Run: headless pygame with SDL's dummy video driver; simulated clock (each Clock.tick advances the game by its frame time, no real sleeping); random seed 0; keys injected as events and as key.get_pressed() state; no mouse input.
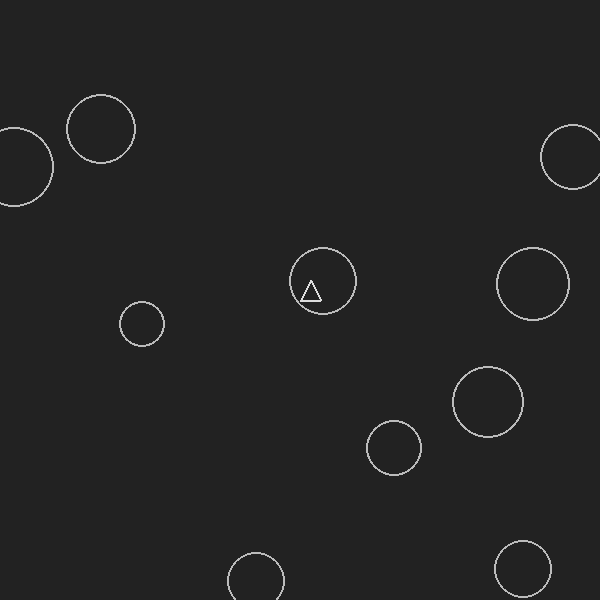
Frame 1 of 1 · flips 1–60 · no input (game ended)

The pygame program that drew these frames:

import pygame
from random import randint
import math

class Bullet:
    def __init__(self, x, y):
        self.x, self.y = x, y

    def move(self):
        self.y -= 20

class Asteroid:
    def __init__(self, x, y, speed, size):
        self.x, self.y, self.speed, self.size = x, y, speed, size
    def move(self):
        self.y += self.speed
        if self.y > 600:
            self.y = 0
            self.x = randint(0, 600)

class Ship:
    def __init__(self, x, y):
        self.x, self.y = x, y
    def move(self, dx, dy):
        self.x += dx
        self.y += dy

pygame.init()
win = pygame.display.set_mode((600, 600))
clock = pygame.time.Clock()
run = True

ship = Ship(300, 300)
bullets = []
asteroids = [Asteroid(randint(0, 600), randint(0, 600), randint(1, 4), randint(20, 40)) for _ in range(10)]

while run:
    for event in pygame.event.get():
        if event.type == pygame.QUIT:
            run = False
        if event.type == pygame.KEYDOWN and event.key == pygame.K_ESCAPE:
            run = False
        if event.type == pygame.KEYDOWN and event.key == pygame.K_SPACE:
            bullets.append(Bullet(ship.x + 10, ship.y))

    keys = pygame.key.get_pressed()
    dx = (keys[pygame.K_RIGHT] - keys[pygame.K_LEFT]) * 5
    dy = (keys[pygame.K_DOWN] - keys[pygame.K_UP]) * 5
    if dx and dy:
        dx /= 1.41
        dy /= 1.41
    ship.move(dx, dy)
    
    win.fill('#222222')
    pygame.draw.polygon(win, '#dddddd', [(ship.x, ship.y), (ship.x + 20, ship.y), (ship.x + 10, ship.y - 20)], 2)
    
    for bullet in bullets[:]:
        bullet.move()
        pygame.draw.circle(win, '#dddddd', (bullet.x, bullet.y), 5, 2)
        if bullet.y < 0:
            bullets.remove(bullet)

    for asteroid in asteroids:
        asteroid.move()
        pygame.draw.circle(win, '#bbbbbb', (asteroid.x, asteroid.y), asteroid.size, 2)
        if math.sqrt((ship.x + 10 - asteroid.x)**2 + (ship.y + 10 - asteroid.y)**2) < asteroid.size:
            run = False
        for bullet in bullets[:]:
            if math.sqrt((bullet.x - asteroid.x)**2 + (bullet.y - asteroid.y)**2) < asteroid.size:
                bullets.remove(bullet)
                asteroid.y = 0
                asteroid.x = randint(0, 600)
                
    pygame.display.update()
    clock.tick(30)

pygame.quit()
